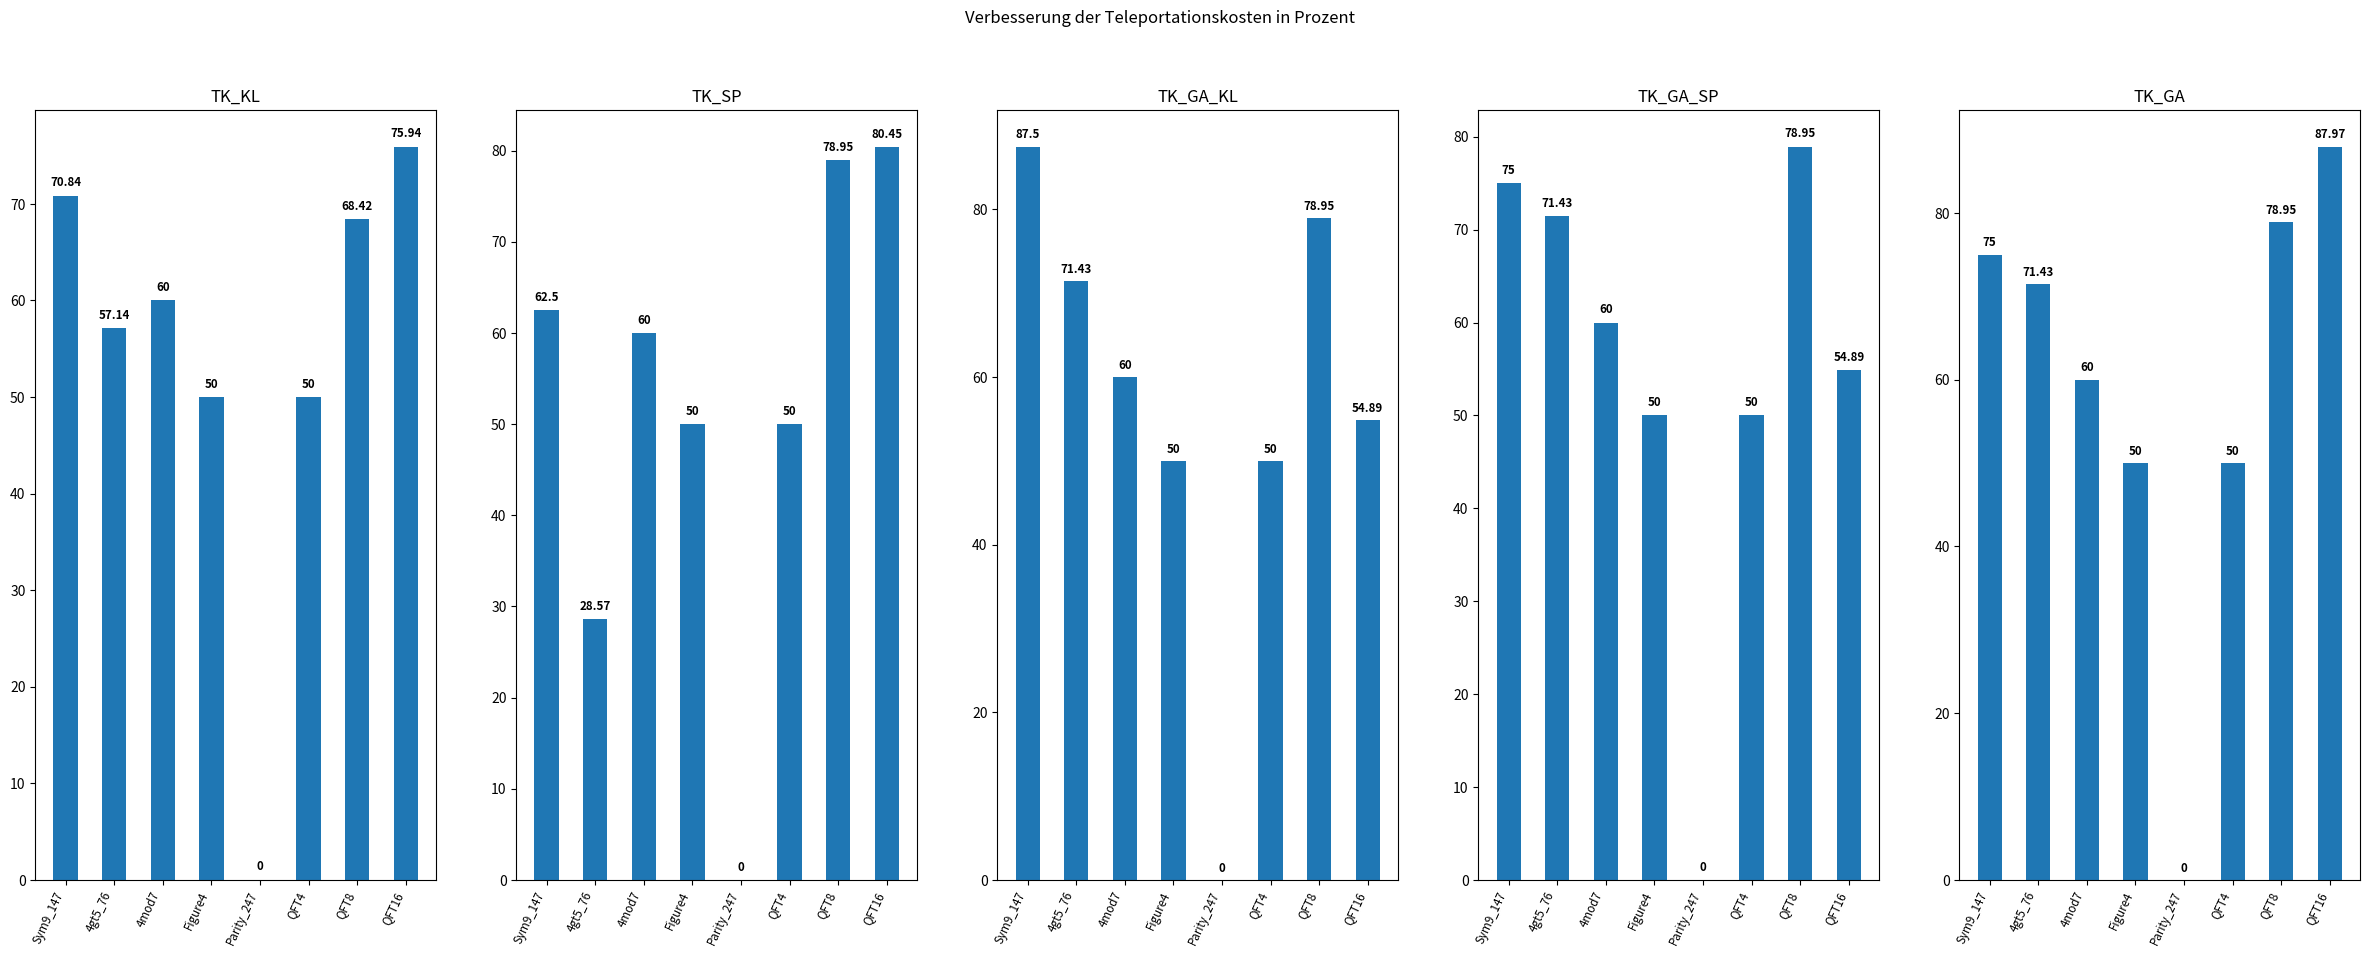

Python code for this plot:


import matplotlib.pyplot as plt


def visualize_teleportation_cost_k_equals_2():

    circuits = ['Sym9_147','4gt5_76','4mod7','Figure4','Parity_247','QFT4','QFT8','QFT16']
    zomorodi_tc = [48,14,10,4,2,8,38,133]
    #kl_tc = [14,6,4,2,2,4,12,32]
    #sp_tc = [18,10,4,2,2,4,8,26]
    ga_tc = [12,4,4,2,2,4,8,16]
    ga_kl_tc = [6,4,4,2,2,4,8,60]
    ga_sp_tc = [12,4,4,2,2,4,8,60]

    x_indexes = range(len(circuits))
    width = 0.2
    plt.bar(x_indexes,zomorodi_tc,width=width,label='TK_GA_Zomorodi')
    plt.bar([i + width for i in x_indexes],ga_kl_tc,width=width,label='TK_GA_KL')
    plt.bar([i + width * 2 for i in x_indexes],ga_sp_tc,width=width,label='TK_GA_SP')
    plt.bar([i + width * 3 for i in x_indexes],ga_tc,width=width,label='TK_GA')

    for i,v in enumerate(zomorodi_tc):
        plt.text(i - width / 6,v + 1,str(v),color='black',fontweight='bold',fontsize='small',ha='center')
    for i,v in enumerate(ga_kl_tc):
        plt.text(i + width ,v + 1,str(v),color='black',fontweight='bold',fontsize='small',ha='center')
    for i,v in enumerate(ga_sp_tc):
        plt.text(i + width * 2.2,v + 1,str(v),color='black',fontweight='bold',fontsize='small',ha='center')
    for i,v in enumerate(ga_tc):
        plt.text(i + width * 3.5,v + 1,str(v),color='black',fontweight='bold',fontsize='small',ha='center')

    plt.ylabel('Teleportationskosten')
    plt.title('Vergleich der Teleportationskosten für K=2')
    plt.xticks([i + width  for i in x_indexes],circuits)
    plt.xticks(rotation=45)
    plt.legend()
    plt.show()

def visualize_teleportation_cost_k_equals_3():

    circuits = ['Sym9_147','Rd73_140','4gt5_76','4mod7','Figure4','Parity_247','QFT4','QFT8','QFT16']
    kl_tc = [26,36,30,42,10,14,6,30,108]
    sp_tc = [50,46,20,24,10,20,10,32,80]
    ga_tc = [34,18,10,10,4,4,6,14,30]
    ga_kl_tc = [20,20,10,10,6,4,6,24,110]
    ga_sp_tc = [26,18,6,2,6,6,6,24,120]

    fig,axs = plt.subplots(nrows=1,ncols=5,figsize=(30,10))
    fig.suptitle('Vergleich der Teleportationskosten für K=3')

    width = 0.7
    axs[0].bar(range(len(circuits)),kl_tc,width=width)
    axs[0].set_title('TK_KL')
    for i,v in enumerate(kl_tc):
        axs[0].text(i,v + 1,str(v),color='black',fontweight='bold',fontsize='small',ha='center')
    axs[0].set_xticks(range(len(circuits)))
    axs[0].set_xticklabels(circuits,rotation=65,ha='right',fontsize='small')

    axs[1].bar(range(len(circuits)),sp_tc,width=width)
    axs[1].set_title('TK_SP')
    for i,v in enumerate(sp_tc):
        axs[1].text(i,v + 1,str(v),color='black',fontweight='bold',fontsize='small',ha='center')
    axs[1].set_xticks(range(len(circuits)))
    axs[1].set_xticklabels(circuits,rotation=65,ha='right',fontsize='small')

    axs[2].bar(range(len(circuits)),ga_kl_tc,width=width)
    axs[2].set_title('TK_GA_KL')
    for i,v in enumerate(ga_kl_tc):
        axs[2].text(i,v + 1,str(v),color='black',fontweight='bold',fontsize='small',ha='center')
    axs[2].set_xticks(range(len(circuits)))
    axs[2].set_xticklabels(circuits,rotation=65,ha='right',fontsize='small')

    axs[3].bar(range(len(circuits)),ga_sp_tc,width=width)
    axs[3].set_title('TK_GA_SP')
    for i,v in enumerate(ga_sp_tc):
        axs[3].text(i,v + 1,str(v),color='black',fontweight='bold',fontsize='small',ha='center')
    axs[3].set_xticks(range(len(circuits)))
    axs[3].set_xticklabels(circuits,rotation=65,ha='right',fontsize='small')

    axs[4].bar(range(len(circuits)),ga_tc,width=width)
    axs[4].set_title('TK_GA')
    for i,v in enumerate(ga_tc):
        axs[4].text(i,v + 1,str(v),color='black',fontweight='bold',fontsize='small',ha='center')
    axs[4].set_xticks(range(len(circuits)))
    axs[4].set_xticklabels(circuits,rotation=65,ha='right',fontsize='small')

    plt.show()

def visualize_teleportation_cost_k_equals_4():
    circuits = ['Sym9_147','Rd73_140','4gt5_76','4mod7','Figure4','Parity_247','QFT4','QFT8','QFT16']
    kl_tc =    [60,36,30,50,12,16,12,48,158]
    sp_tc =    [68,64,22,50,12,20,12,48,124]
    ga_tc =    [52,32,22,32,12,6,12,24,52]
    ga_kl_tc = [48,20,10,14,8,6,12,30,162]
    ga_sp_tc = [48,34,14,14,8,6,12,34,162]

    fig, axs = plt.subplots(nrows=1, ncols=5, figsize=(30,10))
    fig.suptitle('Vergleich der Teleportationskosten für K=4')

    width = 0.7
    axs[0].bar(range(len(circuits)), kl_tc, width=width)
    axs[0].set_title('TK_KL')
    for i,v in enumerate(kl_tc):
        axs[0].text(i, v + 1, str(v), color='black', fontweight='bold', fontsize='small',ha='center')
    axs[0].set_xticks(range(len(circuits)))
    axs[0].set_xticklabels(circuits, rotation=65, ha='right', fontsize='small')

    axs[1].bar(range(len(circuits)), sp_tc, width=width)
    axs[1].set_title('TK_SP')
    for i,v in enumerate(sp_tc):
        axs[1].text(i, v + 1, str(v), color='black', fontweight='bold', fontsize='small',ha='center')
    axs[1].set_xticks(range(len(circuits)))
    axs[1].set_xticklabels(circuits, rotation=65, ha='right', fontsize='small')

    axs[2].bar(range(len(circuits)), ga_kl_tc, width=width)
    axs[2].set_title('TK_GA_KL')
    for i,v in enumerate(ga_kl_tc):
        axs[2].text(i, v + 1, str(v), color='black', fontweight='bold', fontsize='small',ha='center')
    axs[2].set_xticks(range(len(circuits)))
    axs[2].set_xticklabels(circuits, rotation=65, ha='right', fontsize='small')

    axs[3].bar(range(len(circuits)), ga_sp_tc, width=width)
    axs[3].set_title('TK_GA_SP')
    for i,v in enumerate(ga_sp_tc):
        axs[3].text(i, v + 1, str(v), color='black', fontweight='bold', fontsize='small',ha='center')
    axs[3].set_xticks(range(len(circuits)))
    axs[3].set_xticklabels(circuits, rotation=65, ha='right', fontsize='small')

    axs[4].bar(range(len(circuits)),ga_tc,width=width)
    axs[4].set_title('TK_GA')
    for i,v in enumerate(ga_tc):
        axs[4].text(i,v + 1,str(v),color ='black', fontweight='bold', fontsize='small',ha='center')
    axs[4].set_xticks(range(len(circuits)))
    axs[4].set_xticklabels(circuits, rotation=65, ha='right', fontsize='small')

    plt.show()

def visualize_tc_improvement_to_Zomorodi():
    circuits = ['Sym9_147','4gt5_76','4mod7','Figure4','Parity_247','QFT4','QFT8','QFT16']
    kl_tc =    [70.84,57.14,60,50,0,50,68.42,75.94]
    sp_tc =    [62.5,28.57,60,50,0,50,78.95,80.45]
    ga_tc =    [75,71.43,60,50,0,50,78.95,87.97]
    ga_kl_tc = [87.5,71.43,60,50,0,50,78.95,54.89]
    ga_sp_tc = [75,71.43,60,50,0,50,78.95,54.89]

    fig, axs = plt.subplots(nrows=1, ncols=5, figsize=(30,10))
    fig.suptitle('Verbesserung der Teleportationskosten in Prozent')

    width = 0.5
    axs[0].bar(range(len(circuits)), kl_tc, width=width)
    axs[0].set_title('TK_KL')
    for i,v in enumerate(kl_tc):
        axs[0].text(i, v + 1, str(v), color='black', fontweight='bold', fontsize='small',ha='center')
    axs[0].set_xticks(range(len(circuits)))
    axs[0].set_xticklabels(circuits, rotation=65, ha='right', fontsize='small')

    axs[1].bar(range(len(circuits)), sp_tc, width=width)
    axs[1].set_title('TK_SP')
    for i,v in enumerate(sp_tc):
        axs[1].text(i, v + 1, str(v), color='black', fontweight='bold', fontsize='small',ha='center')
    axs[1].set_xticks(range(len(circuits)))
    axs[1].set_xticklabels(circuits, rotation=65, ha='right', fontsize='small')

    axs[2].bar(range(len(circuits)), ga_kl_tc, width=width)
    axs[2].set_title('TK_GA_KL')
    for i,v in enumerate(ga_kl_tc):
        axs[2].text(i, v + 1, str(v), color='black', fontweight='bold', fontsize='small',ha='center')
    axs[2].set_xticks(range(len(circuits)))
    axs[2].set_xticklabels(circuits, rotation=65, ha='right', fontsize='small')

    axs[3].bar(range(len(circuits)), ga_sp_tc, width=width)
    axs[3].set_title('TK_GA_SP')
    for i,v in enumerate(ga_sp_tc):
        axs[3].text(i, v + 1, str(v), color='black', fontweight='bold', fontsize='small',ha='center')
    axs[3].set_xticks(range(len(circuits)))
    axs[3].set_xticklabels(circuits, rotation=65, ha='right', fontsize='small')

    axs[4].bar(range(len(circuits)),ga_tc,width=width)
    axs[4].set_title('TK_GA')
    for i,v in enumerate(ga_tc):
        axs[4].text(i,v + 1,str(v),color ='black', fontweight='bold', fontsize='small',ha='center')
    axs[4].set_xticks(range(len(circuits)))
    axs[4].set_xticklabels(circuits, rotation=65, ha='right', fontsize='small')

    plt.show()


#visualize_teleportation_cost_k_equals_2()
#visualize_teleportation_cost_k_equals_3()
#visualize_teleportation_cost_k_equals_4()
visualize_tc_improvement_to_Zomorodi()
